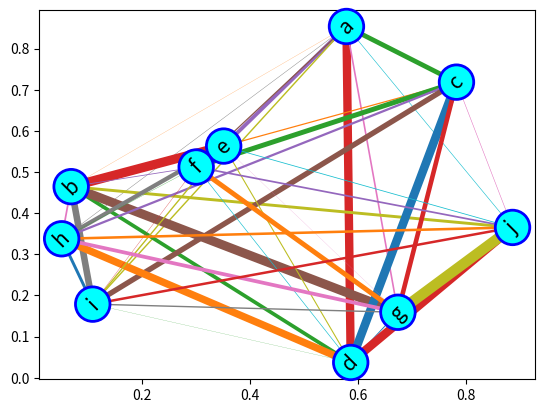

Here is the Python script that generated this plot:
import numpy as np
import matplotlib.pyplot as plt

np.random.seed(10)
n = 10
a = np.random.random((n, n))
pearsons = a*a.T*10
features = ["a", "b", "c", "d", "e", "f", "g", "h", "i", "j"]
coordinate = np.random.random((n, 2))
fig = plt.figure()
ax = fig.add_subplot(111)
plt.scatter(coordinate[:, 0], coordinate[:, 1])
bbox_props = dict(boxstyle="circle,pad=0.3", fc="cyan", ec="b", lw=2)

for i in range(n):
    t = ax.text(coordinate[i][0], coordinate[i][1], features[i], ha="center", va="center", rotation=45, size=15, bbox=bbox_props)
    # ax.annotate(features[i], xy=coordinate[i], textcoords='data')
for i in range(n):
    for j in range(i, n):
        plt.plot((coordinate[i][0],coordinate[j][0]),(coordinate[i][1],coordinate[j][1]), linewidth=abs(pearsons[i][j]))
        # ax.annotate("", xy=(coordinate[i]), xytext=(coordinate[j]), textcoords='data', arrowprops=dict(arrowstyle="-", width=1.0, connectionstyle="angle3"))

plt.show()